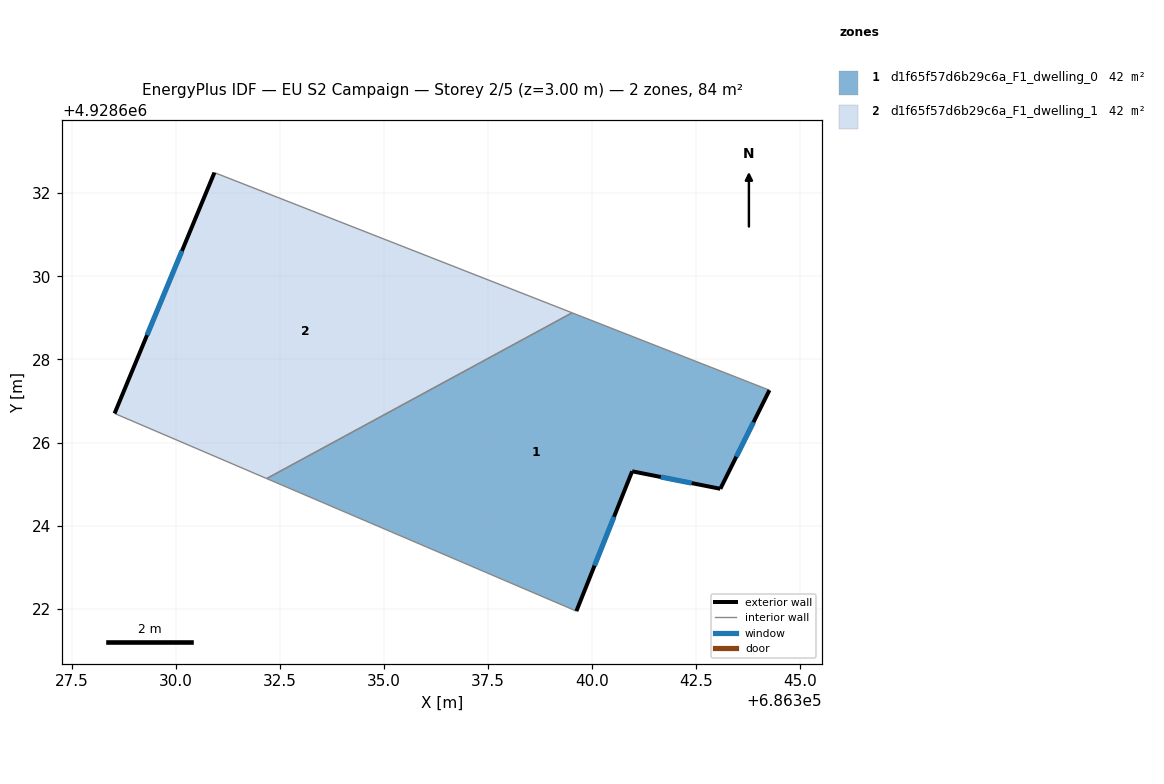
=== STOREY PLAN SPEC (per zone: floor XY polygon, exterior-wall plan segments, windows/doors) ===
zone 1: d1f65f57d6b29c6a_F1_dwelling_0  (42.0 m²)
  floor: (686344.27, 4928627.26) (686343.09, 4928624.89) (686340.97, 4928625.31) (686339.63, 4928621.95) (686332.18, 4928625.14) (686339.52, 4928629.12)
  exterior wall: (686343.09, 4928624.89) – (686344.27, 4928627.26)  [2.6 m]
    window: (686343.47, 4928625.66) – (686343.88, 4928626.49)  [1.0 m²]
  exterior wall: (686340.97, 4928625.31) – (686343.09, 4928624.89)  [2.2 m]
    window: (686341.66, 4928625.17) – (686342.40, 4928625.03)  [0.8 m²]
  exterior wall: (686339.63, 4928621.95) – (686340.97, 4928625.31)  [3.6 m]
    window: (686340.06, 4928623.04) – (686340.53, 4928624.22)  [1.3 m²]
  interior walls: 3
zone 2: d1f65f57d6b29c6a_F1_dwelling_1  (42.0 m²)
  floor: (686339.52, 4928629.12) (686332.18, 4928625.14) (686328.53, 4928626.70) (686330.93, 4928632.49)
  exterior wall: (686330.93, 4928632.49) – (686328.53, 4928626.70)  [6.3 m]
    window: (686330.15, 4928630.61) – (686329.31, 4928628.58)  [2.3 m²]
  interior walls: 3

=== DERIVED (storey summary) ===
Building: EU S2 Campaign
Storey: 2 of 5  (floor level z = 3.00 m)
Storey gross floor area: 83.9 m²
Zones on this storey: 2
  - d1f65f57d6b29c6a_F1_dwelling_0: floor 42.0 m²; exterior wall 8.4 m (25.3 m²); 3 window(s) 3.1 m²; WWR 12.2%
  - d1f65f57d6b29c6a_F1_dwelling_1: floor 42.0 m²; exterior wall 6.3 m (18.8 m²); 1 window(s) 2.3 m²; WWR 12.2%
Zone adjacency (shared interzone walls):
  - d1f65f57d6b29c6a_F1_dwelling_0 ↔ d1f65f57d6b29c6a_F1_dwelling_1